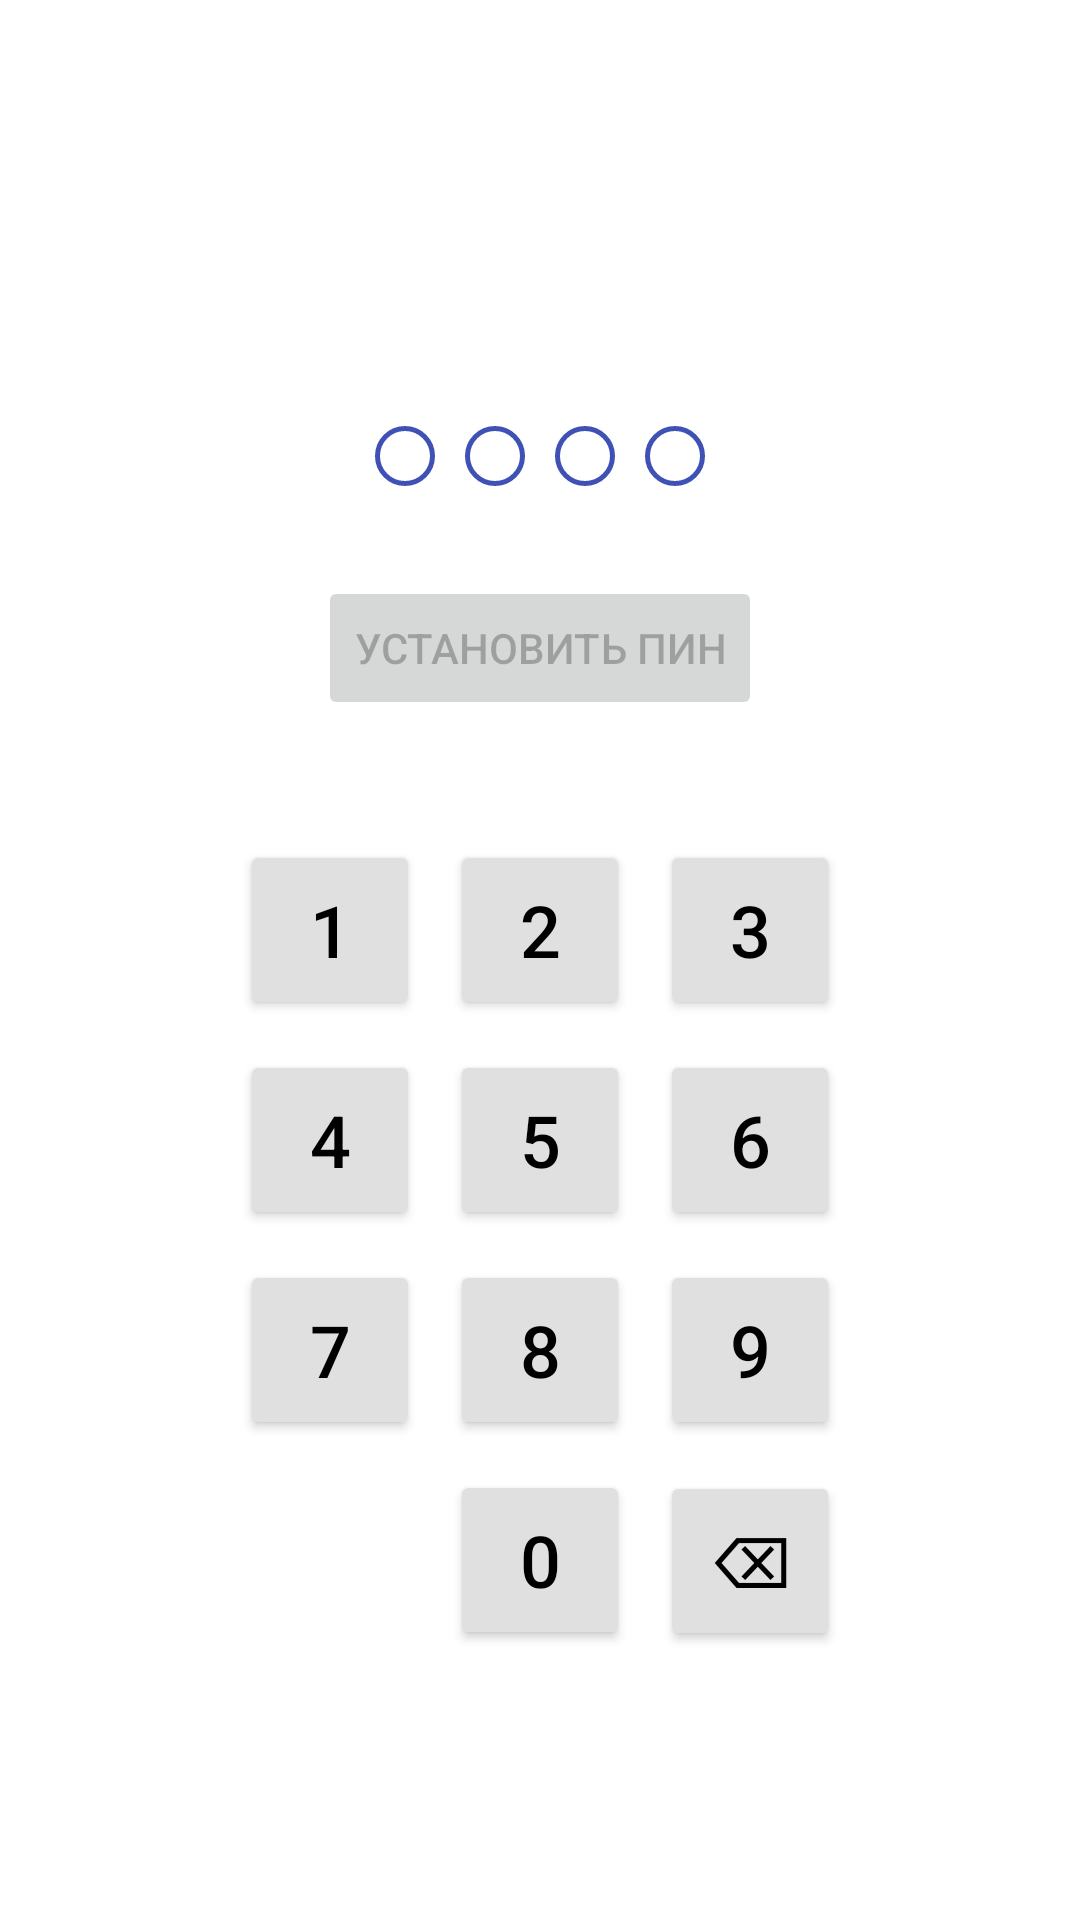

The Android layout XML behind this screen, and the referenced resources:
<!-- AndroidManifest.xml: application theme Theme.Courses -->
<!-- res/layout/set_pin_activity.xml -->
<?xml version="1.0" encoding="utf-8"?>
<LinearLayout xmlns:android="http://schemas.android.com/apk/res/android"
    android:layout_width="match_parent"
    android:layout_height="match_parent"
    android:orientation="vertical"
    android:gravity="center"
    android:padding="20dp">

    <EditText
        android:visibility="invisible"
        android:id="@+id/etSetPin"
        android:layout_width="wrap_content"
        android:layout_height="wrap_content"
        android:inputType="none"
        android:focusable="false"
        android:textSize="24sp"
        android:layout_gravity="center"
        android:ems="4"
        android:background="@android:color/transparent"
        android:textAlignment="center"/>

    <LinearLayout
        android:layout_width="wrap_content"
        android:layout_height="wrap_content"
        android:orientation="horizontal"
        android:layout_marginTop="20dp">
        <ImageView
            android:id="@+id/set_pin1"
            android:layout_width="20dp"
            android:layout_height="20dp"
            android:src="@drawable/circle_pin" />
        <ImageView
            android:id="@+id/set_pin2"
            android:layout_width="20dp"
            android:layout_height="20dp"
            android:layout_marginHorizontal="10dp"
            android:src="@drawable/circle_pin" />
        <ImageView
            android:id="@+id/set_pin3"
            android:layout_width="20dp"
            android:layout_height="20dp"
            android:src="@drawable/circle_pin" />
        <ImageView
            android:id="@+id/set_pin4"
            android:layout_width="20dp"
            android:layout_height="20dp"
            android:layout_marginLeft="10dp"
            android:src="@drawable/circle_pin" />
    </LinearLayout>
    <Button
        android:id="@+id/btnSetPin"
        android:layout_width="wrap_content"
        android:layout_height="wrap_content"
        android:text="Установить ПИН"
        android:layout_marginTop="30dp"
        android:enabled="false"/>
    
    <LinearLayout
        android:layout_width="wrap_content"
        android:layout_height="wrap_content"
        android:layout_marginTop="40dp"
        android:orientation="vertical">

        
        <LinearLayout
            android:layout_width="wrap_content"
            android:layout_height="wrap_content"
            android:orientation="horizontal"
            android:layout_marginBottom="10dp">
            <Button
                android:id="@+id/btn1"
                android:layout_width="60dp"
                android:layout_height="60dp"
                android:text="1"
                android:textSize="24sp"
                android:backgroundTint="#E0E0E0"
                android:textColor="#000000"/>
            <Button
                android:id="@+id/btn2"
                android:layout_width="60dp"
                android:layout_height="60dp"
                android:text="2"
                android:textSize="24sp"
                android:layout_marginHorizontal="10dp"
                android:backgroundTint="#E0E0E0"
                android:textColor="#000000"/>
            <Button
                android:id="@+id/btn3"
                android:layout_width="60dp"
                android:layout_height="60dp"
                android:text="3"
                android:textSize="24sp"
                android:backgroundTint="#E0E0E0"
                android:textColor="#000000"/>
        </LinearLayout>

        
        <LinearLayout
            android:layout_width="wrap_content"
            android:layout_height="wrap_content"
            android:orientation="horizontal"
            android:layout_marginBottom="10dp">
            <Button
                android:id="@+id/btn4"
                android:layout_width="60dp"
                android:layout_height="60dp"
                android:text="4"
                android:textSize="24sp"
                android:backgroundTint="#E0E0E0"
                android:textColor="#000000"/>
            <Button
                android:id="@+id/btn5"
                android:layout_width="60dp"
                android:layout_height="60dp"
                android:text="5"
                android:textSize="24sp"
                android:layout_marginHorizontal="10dp"
                android:backgroundTint="#E0E0E0"
                android:textColor="#000000"/>
            <Button
                android:id="@+id/btn6"
                android:layout_width="60dp"
                android:layout_height="60dp"
                android:text="6"
                android:textSize="24sp"
                android:backgroundTint="#E0E0E0"
                android:textColor="#000000"/>
        </LinearLayout>

        
        <LinearLayout
            android:layout_width="wrap_content"
            android:layout_height="wrap_content"
            android:orientation="horizontal"
            android:layout_marginBottom="10dp">
            <Button
                android:id="@+id/btn7"
                android:layout_width="60dp"
                android:layout_height="60dp"
                android:text="7"
                android:textSize="24sp"
                android:backgroundTint="#E0E0E0"
                android:textColor="#000000"/>
            <Button
                android:id="@+id/btn8"
                android:layout_width="60dp"
                android:layout_height="60dp"
                android:text="8"
                android:textSize="24sp"
                android:layout_marginHorizontal="10dp"
                android:backgroundTint="#E0E0E0"
                android:textColor="#000000"/>
            <Button
                android:id="@+id/btn9"
                android:layout_width="60dp"
                android:layout_height="60dp"
                android:text="9"
                android:textSize="24sp"
                android:backgroundTint="#E0E0E0"
                android:textColor="#000000"/>
        </LinearLayout>

        
        <LinearLayout
            android:layout_width="wrap_content"
            android:layout_height="wrap_content"
            android:orientation="horizontal">
            <Button
                android:layout_width="60dp"
                android:layout_height="60dp"
                android:layout_marginEnd="10dp"
                android:text="0"
                android:textSize="24sp"
                android:textColor="@android:color/transparent"
                android:background="@android:color/transparent"/> 

            <Button
                android:id="@+id/btn0"
                android:layout_width="60dp"
                android:layout_height="60dp"
                android:text="0"
                android:textSize="24sp"
                android:layout_marginEnd="10dp"
                android:backgroundTint="#E0E0E0"
                android:textColor="#000000"/>
            <Button
                android:id="@+id/btnDelete"
                android:layout_width="60dp"
                android:layout_height="60dp"
                android:text="⌫"
                android:textSize="24sp"
                android:backgroundTint="#E0E0E0"
                android:textColor="#000000"/>
        </LinearLayout>
    </LinearLayout>


</LinearLayout>
<!-- resources referenced by this layout -->
<resources>
  <!-- drawable circle_pin (drawable) -->
  <?xml version="1.0" encoding="utf-8"?>
  <shape xmlns:android="http://schemas.android.com/apk/res/android"
      android:shape="oval">
      <stroke android:width="2dp" android:color="#FF3F51B5" />
      <size android:width="24dp" android:height="24dp" />
  </shape>
  <style name="Theme.Courses" parent="Theme.MaterialComponents.DayNight.NoActionBar">
          
          <item name="colorPrimary">@color/purple_500</item>
          <item name="colorPrimaryVariant">@color/purple_700</item>
          <item name="colorOnPrimary">@color/white</item>
          
          <item name="colorSecondary">@color/teal_200</item>
          <item name="colorSecondaryVariant">@color/teal_700</item>
          <item name="colorOnSecondary">@color/black</item>
          
          <item name="android:statusBarColor">?attr/colorPrimaryVariant</item>
          
      </style>
  <!-- not gathered from this repository: default colours our renderer supplied (Android Studio template values) -->
  <color name="purple_500">#FF6200EE</color>
  <color name="purple_700">#FF3700B3</color>
  <color name="teal_200">#FF03DAC5</color>
  <color name="teal_700">#FF018786</color>
  <color name="black">#FF000000</color>
  <color name="white">#FFFFFFFF</color>
</resources>
